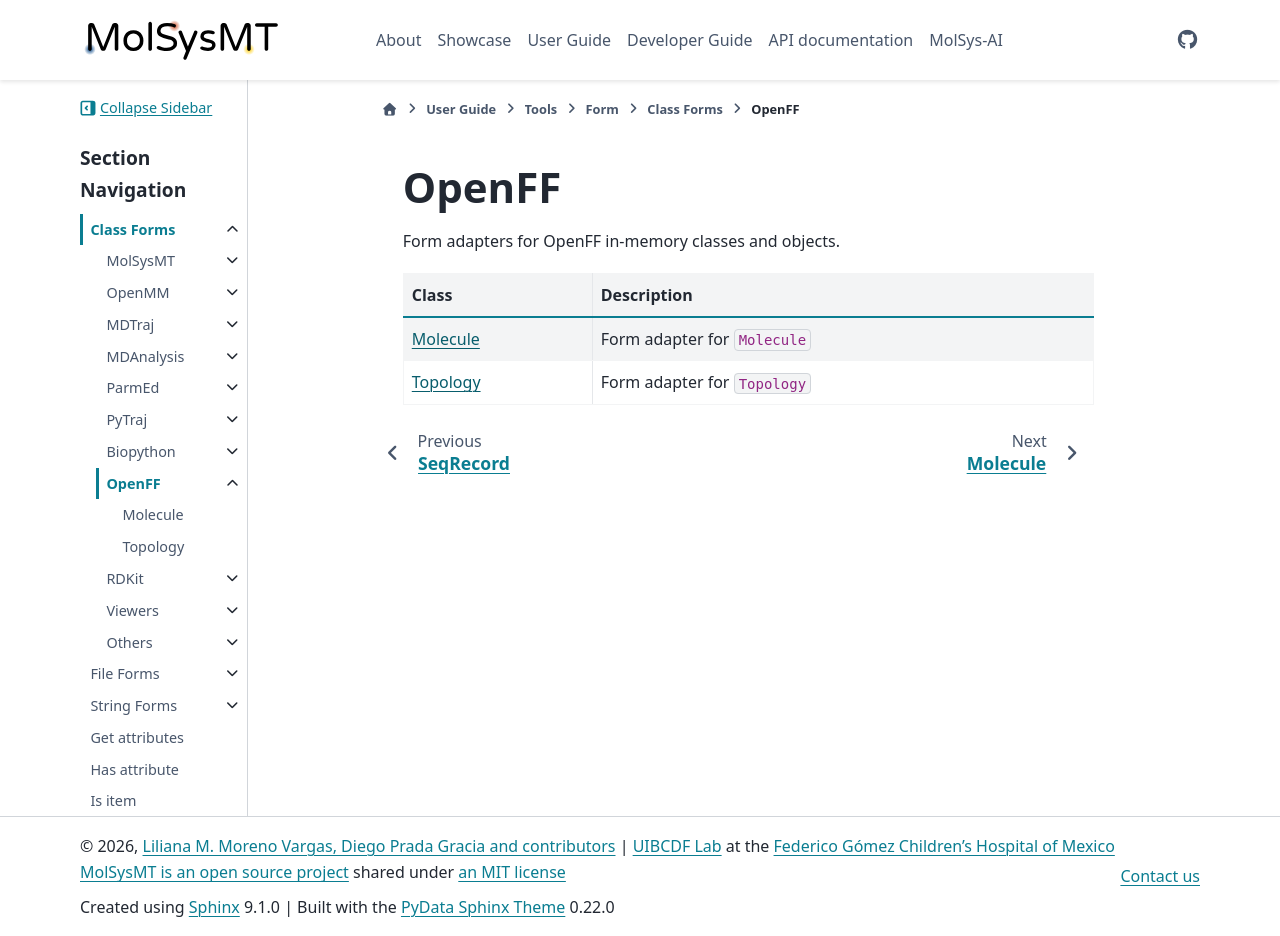

repository: uibcdf/molsysmt · page: content/user/tools/form/class/openff/index.html · generator: sphinx

# OpenFF

Form adapters for OpenFF in-memory classes and objects.

| Class | Description |
| :--- | :--- |
| [Molecule](openff_Molecule.ipynb) | Form adapter for `Molecule` |
| [Topology](openff_Topology.ipynb) | Form adapter for `Topology` |

```{eval-rst}
.. toctree::
   :maxdepth: 1
   :hidden:

   Molecule <openff_Molecule.ipynb>
   Topology <openff_Topology.ipynb>
```
